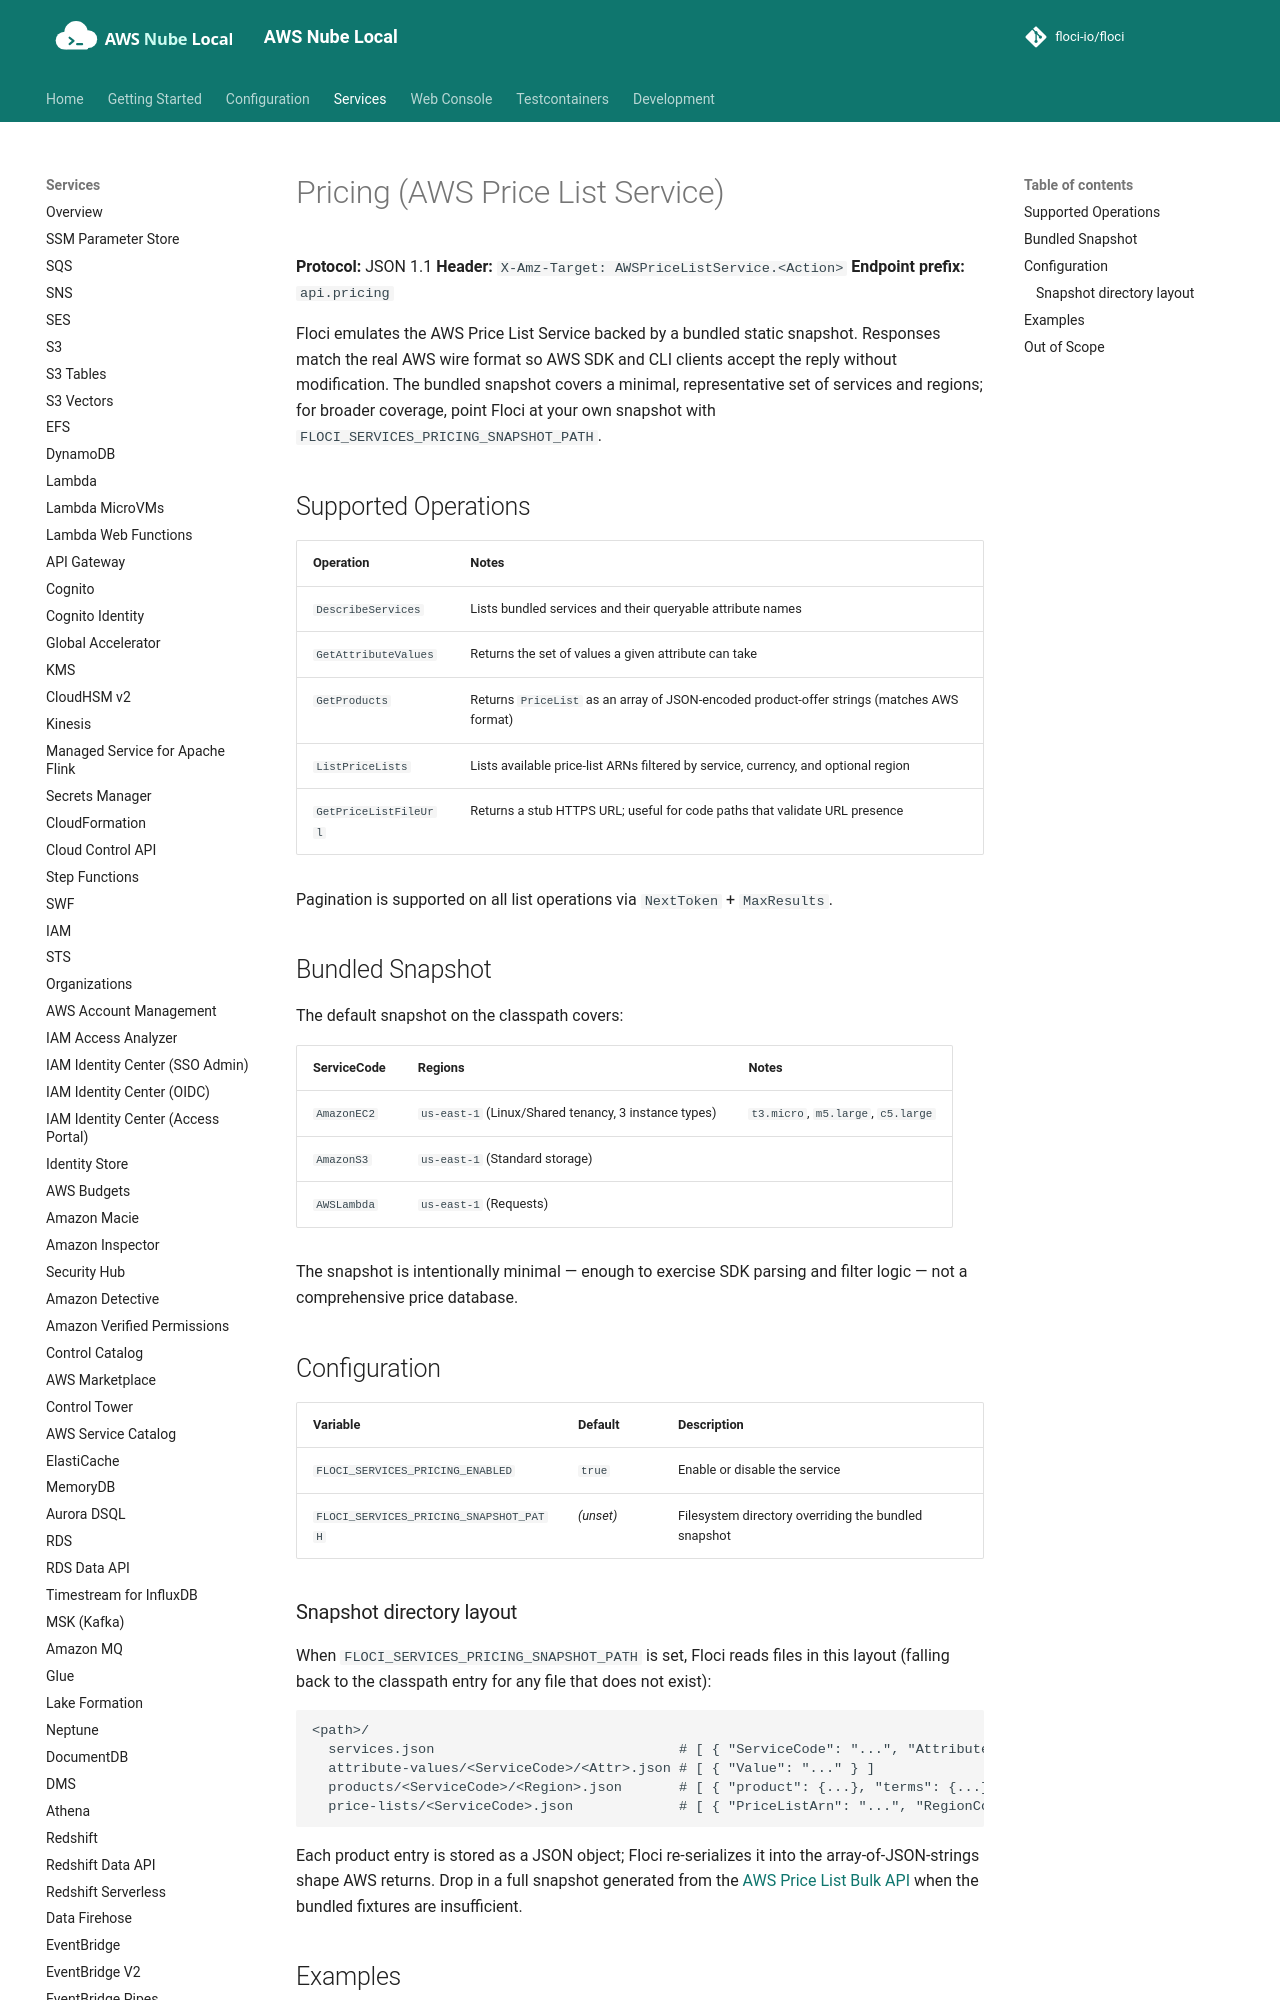

repository: shepro28031628/AWS-LOCAL · page: services/pricing/index.html · generator: mkdocs

# Pricing (AWS Price List Service)

**Protocol:** JSON 1.1
**Header:** `X-Amz-Target: AWSPriceListService.<Action>`
**Endpoint prefix:** `api.pricing`

Floci emulates the AWS Price List Service backed by a bundled static snapshot.
Responses match the real AWS wire format so AWS SDK and CLI clients accept the
reply without modification. The bundled snapshot covers a minimal, representative
set of services and regions; for broader coverage, point Floci at your own
snapshot with `FLOCI_SERVICES_PRICING_SNAPSHOT_PATH`.

## Supported Operations

| Operation | Notes |
|-----------|-------|
| `DescribeServices` | Lists bundled services and their queryable attribute names |
| `GetAttributeValues` | Returns the set of values a given attribute can take |
| `GetProducts` | Returns `PriceList` as an array of JSON-encoded product-offer strings (matches AWS format) |
| `ListPriceLists` | Lists available price-list ARNs filtered by service, currency, and optional region |
| `GetPriceListFileUrl` | Returns a stub HTTPS URL; useful for code paths that validate URL presence |

Pagination is supported on all list operations via `NextToken` + `MaxResults`.

## Bundled Snapshot

The default snapshot on the classpath covers:

| ServiceCode | Regions | Notes |
|-------------|---------|-------|
| `AmazonEC2` | `us-east-1` (Linux/Shared tenancy, 3 instance types) | `t3.micro`, `m5.large`, `c5.large` |
| `AmazonS3` | `us-east-1` (Standard storage) | |
| `AWSLambda` | `us-east-1` (Requests) | |

The snapshot is intentionally minimal — enough to exercise SDK parsing and
filter logic — not a comprehensive price database.

## Configuration

| Variable | Default | Description |
|---|---|---|
| `FLOCI_SERVICES_PRICING_ENABLED` | `true` | Enable or disable the service |
| `FLOCI_SERVICES_PRICING_SNAPSHOT_PATH` | *(unset)* | Filesystem directory overriding the bundled snapshot |
